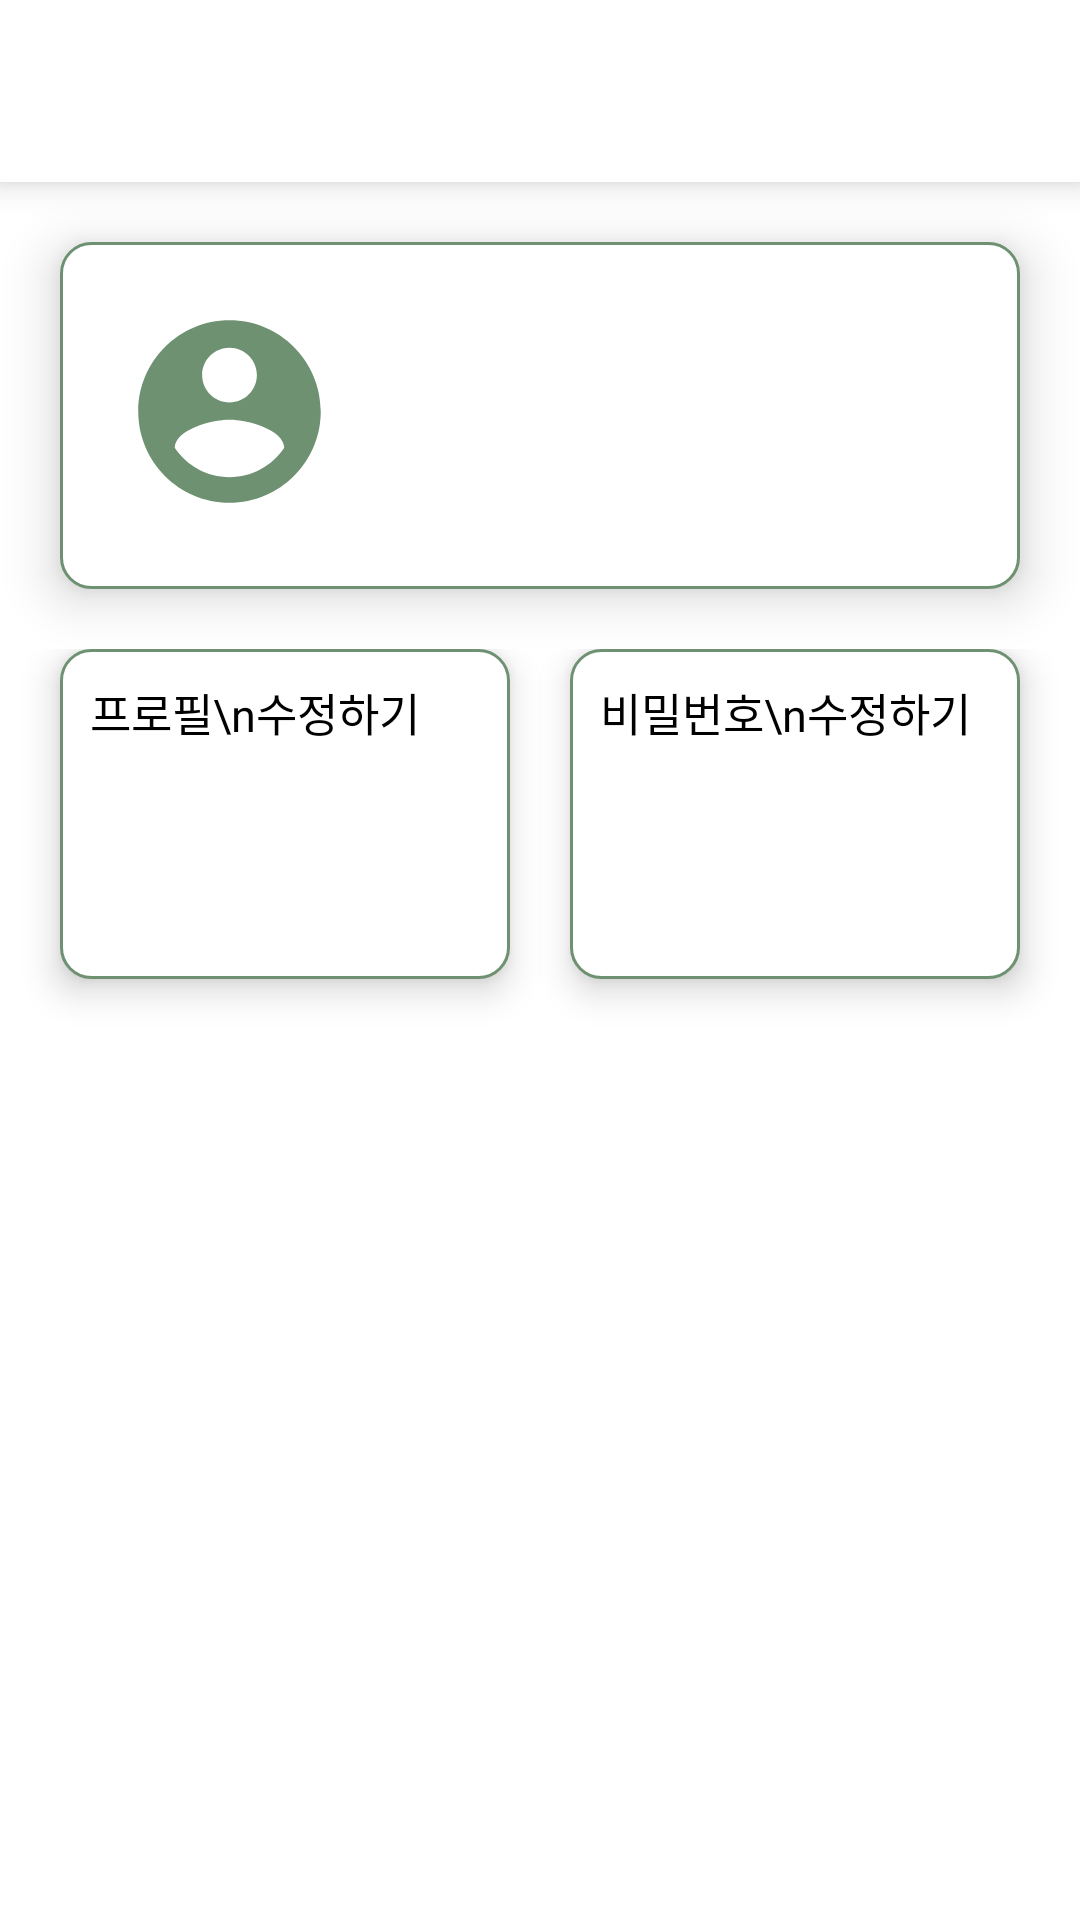

Android layout source for this screen:
<!-- AndroidManifest.xml: application theme Theme.3mCoding -->
<!-- res/layout/activity_my_page.xml -->
<?xml version="1.0" encoding="utf-8"?>
<LinearLayout xmlns:android="http://schemas.android.com/apk/res/android"
    xmlns:app="http://schemas.android.com/apk/res-auto"
    xmlns:tools="http://schemas.android.com/tools"
    android:layout_width="match_parent"
    android:layout_height="match_parent"
    android:background="#fff"
    android:orientation="vertical">
    <include
        layout="@layout/toolbar"
        android:id="@+id/toolbar" />
    <RelativeLayout
        android:layout_marginTop="20dp"
        android:layout_marginLeft="20dp"
        android:layout_marginRight="20dp"
        android:layout_width="match_parent"
        android:layout_height="wrap_content"
        android:background="@drawable/background_linear_stroke"
        android:padding="20dp"
        android:elevation="10dp">

        <ImageView
            android:id="@+id/imgUserCircle"
            android:layout_width="73dp"
            android:layout_height="73dp"
            android:layout_alignParentLeft="true"
            android:layout_alignParentTop="true"
            android:scaleType="fitXY"
            android:src="@drawable/ic_account_circle_black_24dp" />

        <TextView
            android:id="@+id/txt_name"
            android:layout_width="match_parent"
            android:layout_height="wrap_content"
            android:layout_marginLeft="20dp"
            android:layout_marginTop="5dp"
            android:layout_toRightOf="@id/imgUserCircle"
            android:textColor="#000"
            android:textSize="20sp"
            android:textStyle="bold" />

        <TextView
            android:id="@+id/txt_email"
            android:layout_width="match_parent"
            android:layout_height="wrap_content"
            android:layout_below="@id/txt_name"
            android:layout_marginLeft="20dp"
            android:layout_toRightOf="@+id/imgUserCircle"
            android:textColor="#000"
            android:textSize="15sp" />

        <TextView
            android:id="@+id/txt_solved_count"
            android:layout_width="match_parent"
            android:layout_height="wrap_content"
            android:layout_below="@id/txt_email"
            android:layout_marginLeft="20dp"
            android:layout_marginTop="7dp"
            android:layout_toRightOf="@+id/imgUserCircle"
            android:textColor="@color/gray"
            android:textSize="12sp" />
    </RelativeLayout>
    <LinearLayout
        android:layout_width="match_parent"
        android:layout_height="wrap_content"
        android:orientation="horizontal"
        android:layout_marginTop="20dp">
        <LinearLayout
            android:layout_marginBottom="20dp"
            android:layout_marginLeft="20dp"
            android:layout_width="match_parent"
            android:layout_height="110dp"
            android:layout_weight="1"
            android:background="@drawable/background_linear_stroke"
            android:elevation="7dp"
            android:layout_marginRight="10dp"
            android:padding="10dp"
            android:id="@+id/btn_edit_profile">
            <TextView
                android:layout_width="wrap_content"
                android:layout_height="wrap_content"
                android:text="프로필\n수정하기"
                android:textColor="@color/black"
                android:textSize="15sp" />
        </LinearLayout>
        <LinearLayout
            android:layout_marginBottom="20dp"
            android:layout_width="match_parent"
            android:layout_height="110dp"
            android:layout_weight="1"
            android:background="@drawable/background_linear_stroke"
            android:elevation="7dp"
            android:layout_marginLeft="10dp"
            android:padding="10dp"
            android:id="@+id/btn_edit_password"
            android:layout_marginRight="20dp">
            <TextView
                android:layout_width="wrap_content"
                android:layout_height="wrap_content"
                android:text="비밀번호\n수정하기"
                android:textColor="@color/black"
                android:textSize="15sp" />
        </LinearLayout>
    </LinearLayout>
</LinearLayout>
<!-- res/layout/toolbar.xml (included above) -->
<?xml version="1.0" encoding="utf-8"?>
<androidx.appcompat.widget.Toolbar xmlns:android="http://schemas.android.com/apk/res/android"
    xmlns:app="http://schemas.android.com/apk/res-auto"
    android:id="@+id/toolbar"
    android:layout_width="match_parent"
    android:layout_height="wrap_content"
    android:background="#fff"
    android:elevation="7dp"
    android:theme="@style/ThemeOverlay.AppCompat.ActionBar"
    app:popupTheme="@style/ThemeOverlay.AppCompat.Light">
    <LinearLayout
        android:padding="5dp"
        android:layout_width="match_parent"
        android:layout_height="wrap_content"
        android:orientation="horizontal"
        android:gravity="center_vertical">
        <TextView
            android:layout_marginTop="10dp"
            android:layout_marginBottom="10dp"
            android:id="@+id/text_title"
            android:textColor="#000"
            android:textStyle="bold"
            android:textSize="23sp"
            android:layout_width="wrap_content"
            android:layout_height="wrap_content"/>
    </LinearLayout>


</androidx.appcompat.widget.Toolbar>
<!-- resources referenced by this layout -->
<resources>
  <color name="black">#FF000000</color>
  <color name="gray">#909090</color>
  <!-- drawable background_linear_stroke (drawable) -->
  <?xml version="1.0" encoding="utf-8"?>
  <shape xmlns:android="http://schemas.android.com/apk/res/android"
      android:shape="rectangle">
      <solid
          android:color="#FFFFFF" />
      <corners
          android:radius="10dp" />
      <stroke
          android:width="1dp"
          android:color="@color/main" />
  
  </shape>
  <!-- drawable ic_account_circle_black_24dp (drawable) -->
  <vector android:height="24dp" android:tint="#6E9172"
      android:viewportHeight="24.0" android:viewportWidth="24.0"
      android:width="24dp" xmlns:android="http://schemas.android.com/apk/res/android">
      <path android:fillColor="#FF000000" android:pathData="M12,2C6.48,2 2,6.48 2,12s4.48,10 10,10 10,-4.48 10,-10S17.52,2 12,2zM12,5c1.66,0 3,1.34 3,3s-1.34,3 -3,3 -3,-1.34 -3,-3 1.34,-3 3,-3zM12,19.2c-2.5,0 -4.71,-1.28 -6,-3.22 0.03,-1.99 4,-3.08 6,-3.08 1.99,0 5.97,1.09 6,3.08 -1.29,1.94 -3.5,3.22 -6,3.22z"/>
  </vector>
  <style name="Theme.3mCoding" parent="Theme.AppCompat.Light.NoActionBar">
          
          <item name="colorPrimary">@color/purple_500</item>
          <item name="colorPrimaryVariant">@color/purple_700</item>
          <item name="colorOnPrimary">@color/white</item>
          
          <item name="colorSecondary">@color/teal_200</item>
          <item name="colorSecondaryVariant">@color/teal_700</item>
          <item name="colorOnSecondary">@color/black</item>
          
          <item name="android:statusBarColor" tools:targetApi="l">?attr/colorPrimaryVariant</item>
          
      </style>
  <color name="main">#6E9172</color>
  <color name="purple_500">#6E9172</color>
  <color name="purple_700">#6E9172</color>
  <color name="white">#FFFFFFFF</color>
  <color name="teal_200">#FF03DAC5</color>
  <color name="teal_700">#FF018786</color>
</resources>
